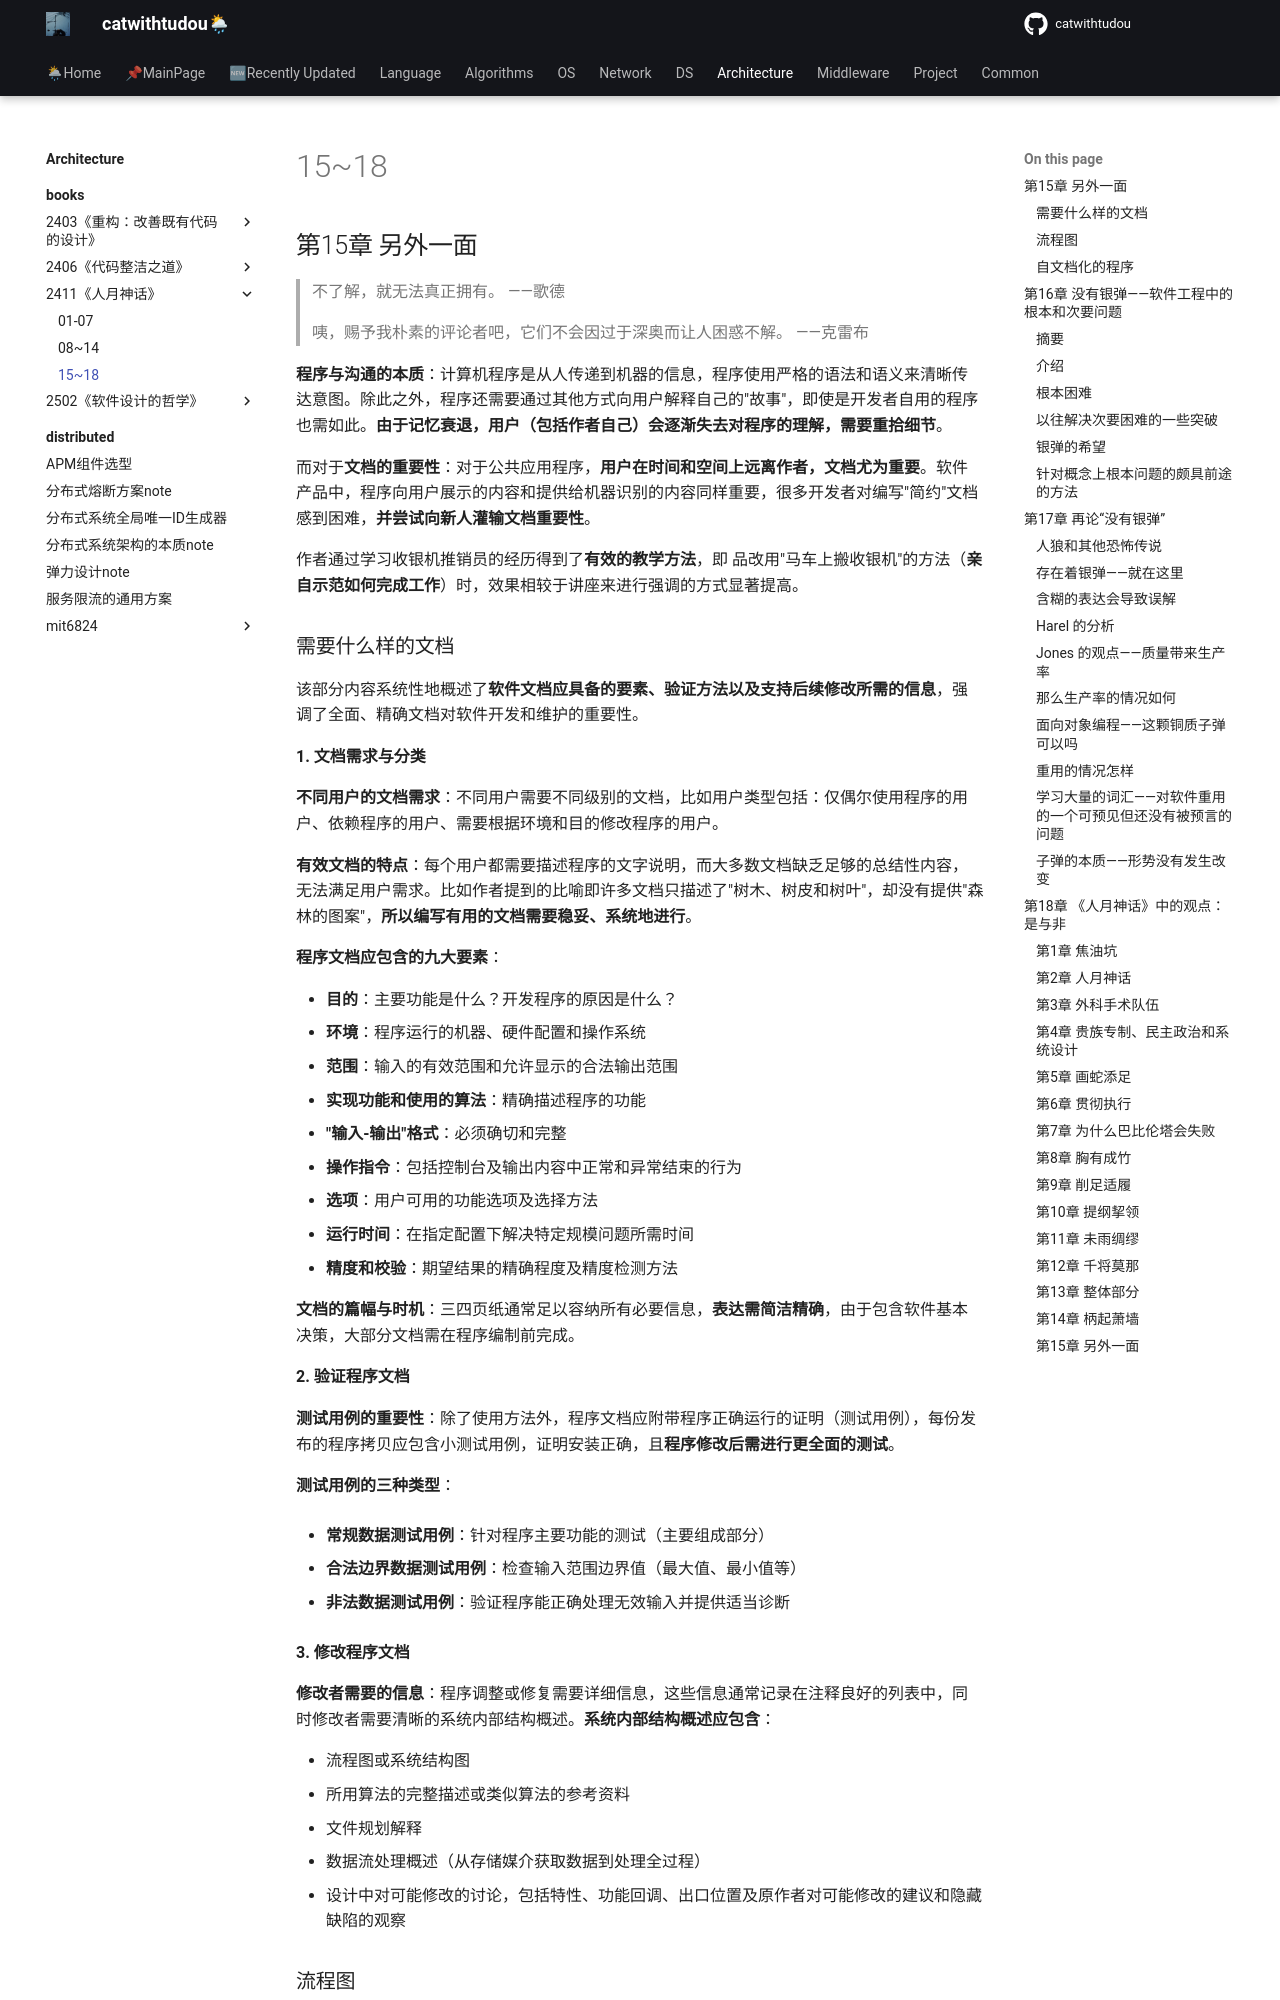

repository: catwithtudou/new_blog · page: architecture/books/2411《人月神话》/03init/index.html · generator: mkdocs

# 15~18

## 第15章 另外一面

> 不了解，就无法真正拥有。 ——歌德
>
> 咦，赐予我朴素的评论者吧，它们不会因过于深奥而让人困惑不解。 ——克雷布

**程序与沟通的本质**：计算机程序是从人传递到机器的信息，程序使用严格的语法和语义来清晰传达意图。除此之外，程序还需要通过其他方式向用户解释自己的"故事"，即使是开发者自用的程序也需如此。**由于记忆衰退，用户（包括作者自己）会逐渐失去对程序的理解，需要重拾细节**。

而对于**文档的重要性**：对于公共应用程序，**用户在时间和空间上远离作者，文档尤为重要**。软件产品中，程序向用户展示的内容和提供给机器识别的内容同样重要，很多开发者对编写"简约"文档感到困难，**并尝试向新人灌输文档重要性**。

作者通过学习收银机推销员的经历得到了**有效的教学方法**，即
品改用"马车上搬收银机"的方法（**亲自示范如何完成工作**）时，效果相较于讲座来进行强调的方式显著提高。

### 需要什么样的文档

该部分内容系统性地概述了**软件文档应具备的要素、验证方法以及支持后续修改所需的信息**，强调了全面、精确文档对软件开发和维护的重要性。

**1. 文档需求与分类**

**不同用户的文档需求**：不同用户需要不同级别的文档，比如用户类型包括：仅偶尔使用程序的用户、依赖程序的用户、需要根据环境和目的修改程序的用户。

**有效文档的特点**：每个用户都需要描述程序的文字说明，而大多数文档缺乏足够的总结性内容，无法满足用户需求。比如作者提到的比喻即许多文档只描述了"树木、树皮和树叶"，却没有提供"森林的图案"，**所以编写有用的文档需要稳妥、系统地进行**。

**程序文档应包含的九大要素**：

- **目的**：主要功能是什么？开发程序的原因是什么？
- **环境**：程序运行的机器、硬件配置和操作系统
- **范围**：输入的有效范围和允许显示的合法输出范围
- **实现功能和使用的算法**：精确描述程序的功能
- **"输入-输出"格式**：必须确切和完整
- **操作指令**：包括控制台及输出内容中正常和异常结束的行为
- **选项**：用户可用的功能选项及选择方法
- **运行时间**：在指定配置下解决特定规模问题所需时间
- **精度和校验**：期望结果的精确程度及精度检测方法

**文档的篇幅与时机**：三四页纸通常足以容纳所有必要信息，**表达需简洁精确**，由于包含软件基本决策，大部分文档需在程序编制前完成。

**2. 验证程序文档**

**测试用例的重要性**：除了使用方法外，程序文档应附带程序正确运行的证明（测试用例），每份发布的程序拷贝应包含小测试用例，证明安装正确，且**程序修改后需进行更全面的测试**。


**测试用例的三种类型**：

- **常规数据测试用例**：针对程序主要功能的测试（主要组成部分）

- **合法边界数据测试用例**：检查输入范围边界值（最大值、最小值等）

- **非法数据测试用例**：验证程序能正确处理无效输入并提供适当诊断

**3. 修改程序文档**

**修改者需要的信息**：程序调整或修复需要详细信息，这些信息通常记录在注释良好的列表中，同时修改者需要清晰的系统内部结构概述。**系统内部结构概述应包含**：

- 流程图或系统结构图
- 所用算法的完整描述或类似算法的参考资料
- 文件规划解释
- 数据流处理概述（从存储媒介获取数据到处理全过程）
- 设计中对可能修改的讨论，包括特性、功能回调、出口位置及原作者对可能修改的建议和隐藏缺陷的观察
